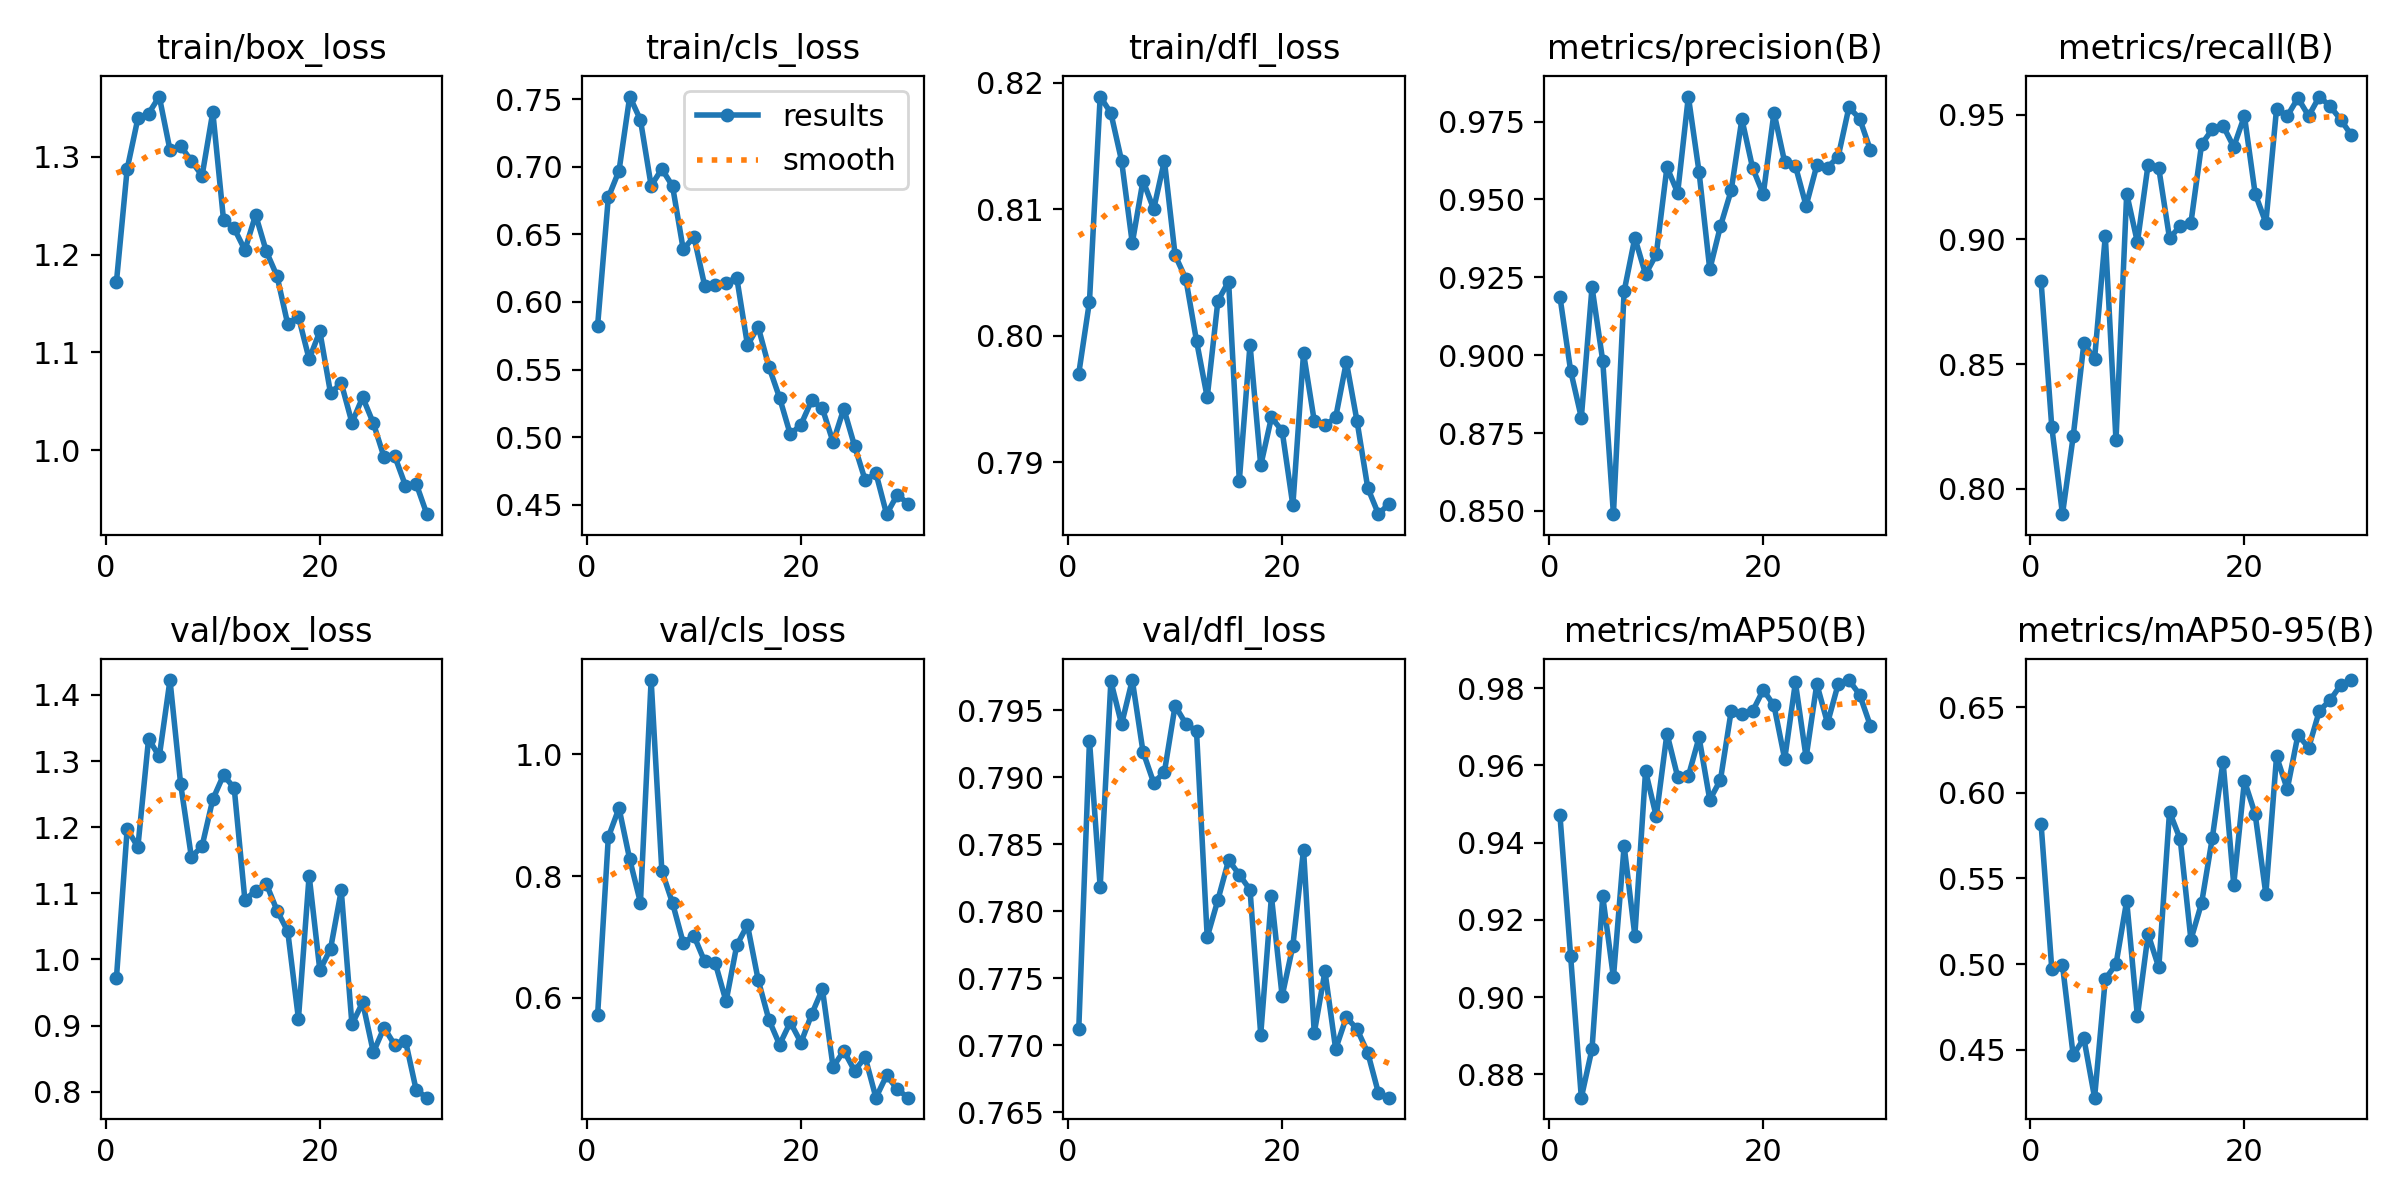

The table this chart was drawn from, first rows:
epoch, train/box_loss, train/cls_loss, train/dfl_loss, metrics/precision(B), metrics/recall(B), metrics/mAP50(B), metrics/mAP50-95(B), val/box_loss, val/cls_loss, val/dfl_loss, lr/pg0, lr/pg1, lr/pg2
1, 1.172, 0.5826, 0.797, 0.9188, 0.8833, 0.9472, 0.5819, 0.9726, 0.572, 0.7712, 0.07315, 0.00273, 0.00273
2, 1.288, 0.6774, 0.8027, 0.895, 0.8249, 0.9106, 0.4972, 1.197, 0.8639, 0.7927, 0.0457, 0.005322, 0.005322
3, 1.339, 0.6972, 0.8189, 0.88, 0.7899, 0.8739, 0.4994, 1.17, 0.9116, 0.7818, 0.01806, 0.007731, 0.007731
4, 1.344, 0.7521, 0.8176, 0.9218, 0.821, 0.8866, 0.4467, 1.334, 0.8274, 0.7972, 0.008317, 0.008317, 0.008317
5, 1.362, 0.7348, 0.8138, 0.8982, 0.8583, 0.9261, 0.4566, 1.307, 0.7565, 0.794, 0.008012, 0.008012, 0.008012
6, 1.307, 0.6861, 0.8073, 0.849, 0.8521, 0.9051, 0.4219, 1.423, 1.122, 0.7973, 0.007708, 0.007708, 0.007708
7, 1.311, 0.6985, 0.8123, 0.9205, 0.9013, 0.9391, 0.4912, 1.265, 0.8087, 0.7919, 0.007403, 0.007403, 0.007403
8, 1.296, 0.6858, 0.81, 0.9377, 0.8195, 0.9159, 0.4998, 1.155, 0.7556, 0.7896, 0.007099, 0.007099, 0.007099
9, 1.281, 0.6389, 0.8138, 0.926, 0.9183, 0.9585, 0.5369, 1.172, 0.6905, 0.7904, 0.006794, 0.006794, 0.006794
10, 1.346, 0.6483, 0.8064, 0.9323, 0.8988, 0.9468, 0.4695, 1.242, 0.7018, 0.7953, 0.00649, 0.00649, 0.00649
11, 1.236, 0.6121, 0.8045, 0.9604, 0.93, 0.9683, 0.5174, 1.279, 0.6599, 0.794, 0.006186, 0.006186, 0.006186
12, 1.227, 0.6123, 0.7996, 0.9521, 0.9284, 0.957, 0.498, 1.259, 0.6567, 0.7934, 0.005881, 0.005881, 0.005881
13, 1.205, 0.6143, 0.7951, 0.983, 0.9005, 0.9572, 0.5889, 1.09, 0.5943, 0.7781, 0.005576, 0.005576, 0.005576
14, 1.241, 0.6179, 0.8028, 0.9588, 0.9053, 0.9673, 0.5729, 1.104, 0.6864, 0.7809, 0.005272, 0.005272, 0.005272
15, 1.203, 0.5681, 0.8043, 0.9275, 0.9066, 0.9511, 0.5143, 1.115, 0.7197, 0.7838, 0.004968, 0.004968, 0.004968
16, 1.178, 0.5816, 0.7886, 0.9414, 0.9381, 0.9563, 0.5357, 1.074, 0.6296, 0.7827, 0.004663, 0.004663, 0.004663
17, 1.129, 0.5521, 0.7993, 0.9529, 0.9441, 0.9741, 0.5737, 1.043, 0.5643, 0.7816, 0.004359, 0.004359, 0.004359
18, 1.137, 0.5291, 0.7898, 0.9758, 0.9455, 0.9733, 0.6183, 0.9103, 0.5233, 0.7708, 0.004054, 0.004054, 0.004054
19, 1.093, 0.502, 0.7935, 0.9601, 0.937, 0.974, 0.5464, 1.127, 0.5602, 0.7811, 0.00375, 0.00375, 0.00375
20, 1.121, 0.5092, 0.7925, 0.9517, 0.9494, 0.9796, 0.607, 0.9837, 0.5266, 0.7737, 0.003445, 0.003445, 0.003445
21, 1.058, 0.5272, 0.7866, 0.9779, 0.9183, 0.9755, 0.5876, 1.016, 0.5732, 0.7774, 0.003141, 0.003141, 0.003141
22, 1.069, 0.5212, 0.7986, 0.9619, 0.9066, 0.9616, 0.5408, 1.104, 0.6146, 0.7846, 0.002837, 0.002837, 0.002837
23, 1.028, 0.4962, 0.7933, 0.9607, 0.9523, 0.9815, 0.6213, 0.9019, 0.4865, 0.7709, 0.002532, 0.002532, 0.002532
24, 1.054, 0.521, 0.7929, 0.9479, 0.9494, 0.962, 0.6021, 0.9351, 0.5134, 0.7755, 0.002227, 0.002227, 0.002227
25, 1.028, 0.4936, 0.7935, 0.9609, 0.9566, 0.9811, 0.6338, 0.8596, 0.4807, 0.7697, 0.001923, 0.001923, 0.001923
26, 0.9929, 0.468, 0.7979, 0.9602, 0.9494, 0.9709, 0.6263, 0.8969, 0.5025, 0.7721, 0.001619, 0.001619, 0.001619
27, 0.9938, 0.4733, 0.7932, 0.9638, 0.9572, 0.9811, 0.648, 0.8706, 0.4363, 0.7712, 0.001314, 0.001314, 0.001314
28, 0.9638, 0.4429, 0.788, 0.9795, 0.9533, 0.9821, 0.6541, 0.8771, 0.4728, 0.7694, 0.00101, 0.00101, 0.00101
29, 0.9657, 0.4574, 0.7859, 0.976, 0.9479, 0.9783, 0.6631, 0.8026, 0.4501, 0.7664, 0.0007053, 0.0007053, 0.0007053
30, 0.9346, 0.4507, 0.7867, 0.9659, 0.9416, 0.9703, 0.6659, 0.791, 0.4363, 0.7661, 0.0004008, 0.0004008, 0.0004008
